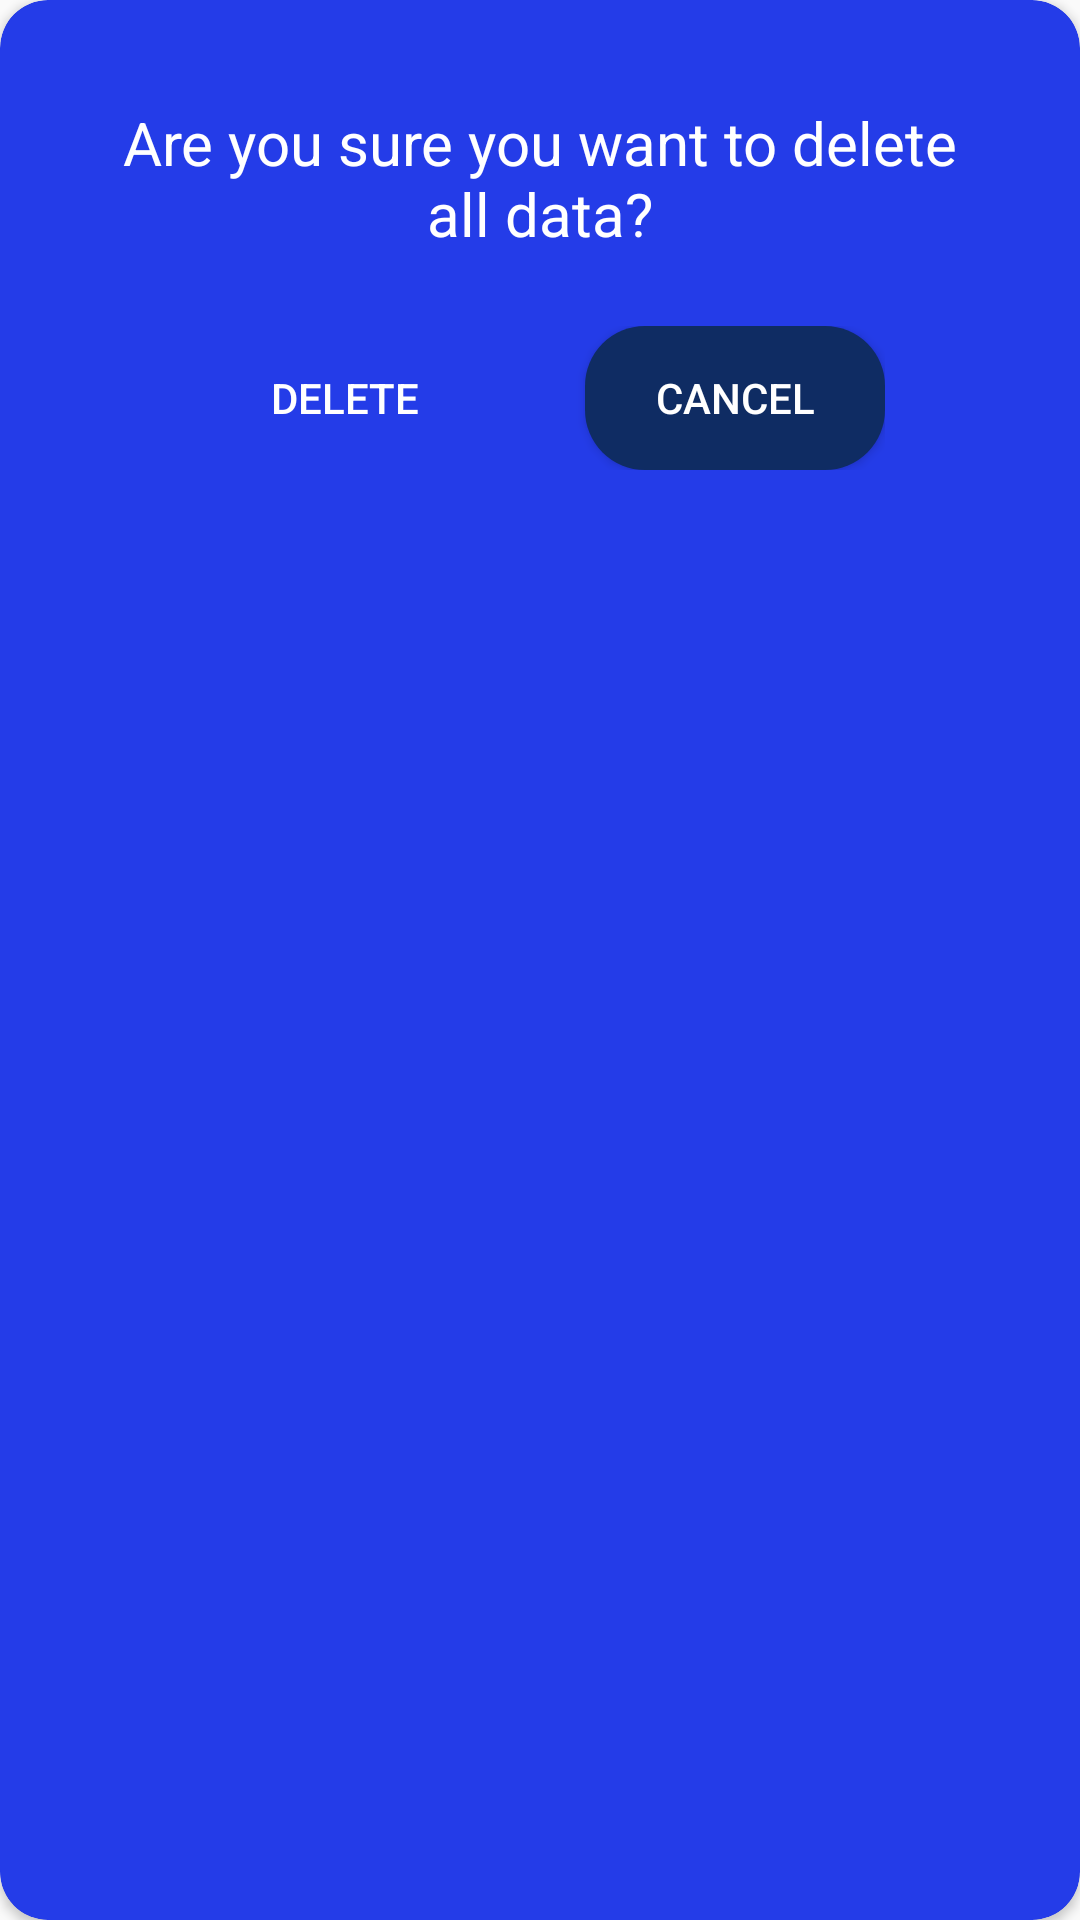

Produce the Android XML layout that renders to this screen, including the resource entries it uses.
<!-- AndroidManifest.xml: application theme Theme.ExpenseManagerMobileApplication -->
<!-- res/layout/layout_for_delete_all_data.xml -->
<?xml version="1.0" encoding="utf-8"?>
<androidx.cardview.widget.CardView xmlns:android="http://schemas.android.com/apk/res/android"
    android:layout_width="wrap_content"
    android:layout_height="wrap_content"
    xmlns:app="http://schemas.android.com/apk/res-auto"
    xmlns:tools="http://schemas.android.com/tools"
    app:cardBackgroundColor="#243CE8"
    app:cardCornerRadius="16dp"
    android:orientation="vertical"
    >

    <LinearLayout
        android:id="@+id/select"
        android:layout_width="wrap_content"
        android:layout_height="wrap_content"
        android:orientation="vertical"
        android:gravity="center"
        android:padding="10dp"
        android:layout_margin="10dp"
        tools:ignore="MissingConstraints">

        <TextView
            android:id="@+id/question"
            android:layout_width="wrap_content"
            android:layout_height="wrap_content"
            android:textSize="20sp"
            android:gravity="center"
            android:text="@string/deletealldata"
            android:layout_margin="14dp"
            android:textColor="@color/white"
            app:layout_constraintBottom_toTopOf="parent"
            app:layout_constraintLeft_toLeftOf="parent"
            app:layout_constraintRight_toRightOf="parent"
            />

        <LinearLayout
            android:layout_width="wrap_content"
            android:layout_height="wrap_content"
            android:orientation="horizontal"
            android:gravity="center"
            android:padding="10dp"
            >
            <Button
                android:id="@+id/delete"
                android:layout_width="100dp"
                android:layout_height="wrap_content"
                android:background="@drawable/delete_button"
                android:text="@string/delete"
                android:textColor="@color/white"/>

            <View
                android:id="@+id/space"
                android:layout_width="30dp"
                android:layout_height="0dp"
                android:visibility="invisible" />

            <Button
                android:id="@+id/cancelbtn"
                android:layout_width="100dp"
                android:layout_height="wrap_content"
                android:background="@drawable/roundbtn"
                android:text="@string/cancelbtn"
                android:textColor="@color/white"/>
        </LinearLayout>
    </LinearLayout>

</androidx.cardview.widget.CardView>
<!-- resources referenced by this layout -->
<resources>
  <color name="white">#FFFFFFFF</color>
  <!-- drawable roundbtn (drawable) -->
  <?xml version="1.0" encoding="utf-8"?>
  <shape xmlns:android="http://schemas.android.com/apk/res/android"
      android:shape="rectangle">
      <solid android:color="#0f2c63"/>
      <corners android:radius="20dp"/>
  </shape>
  <string name="cancelbtn">Cancel</string>
  <string name="delete">Delete</string>
  <string name="deletealldata">Are you sure you want to delete all data?</string>
  <style name="Theme.ExpenseManagerMobileApplication" parent="Theme.AppCompat.Light.NoActionBar">
          
          <item name="colorPrimary">@color/purple_500</item>
          <item name="colorPrimaryDark">@color/purple_700</item>
          <item name="colorAccent">@color/teal_200</item>
          
      </style>
  <color name="purple_500">#FF6200EE</color>
  <color name="purple_700">#FF3700B3</color>
  <color name="teal_200">#FF03DAC5</color>
</resources>
